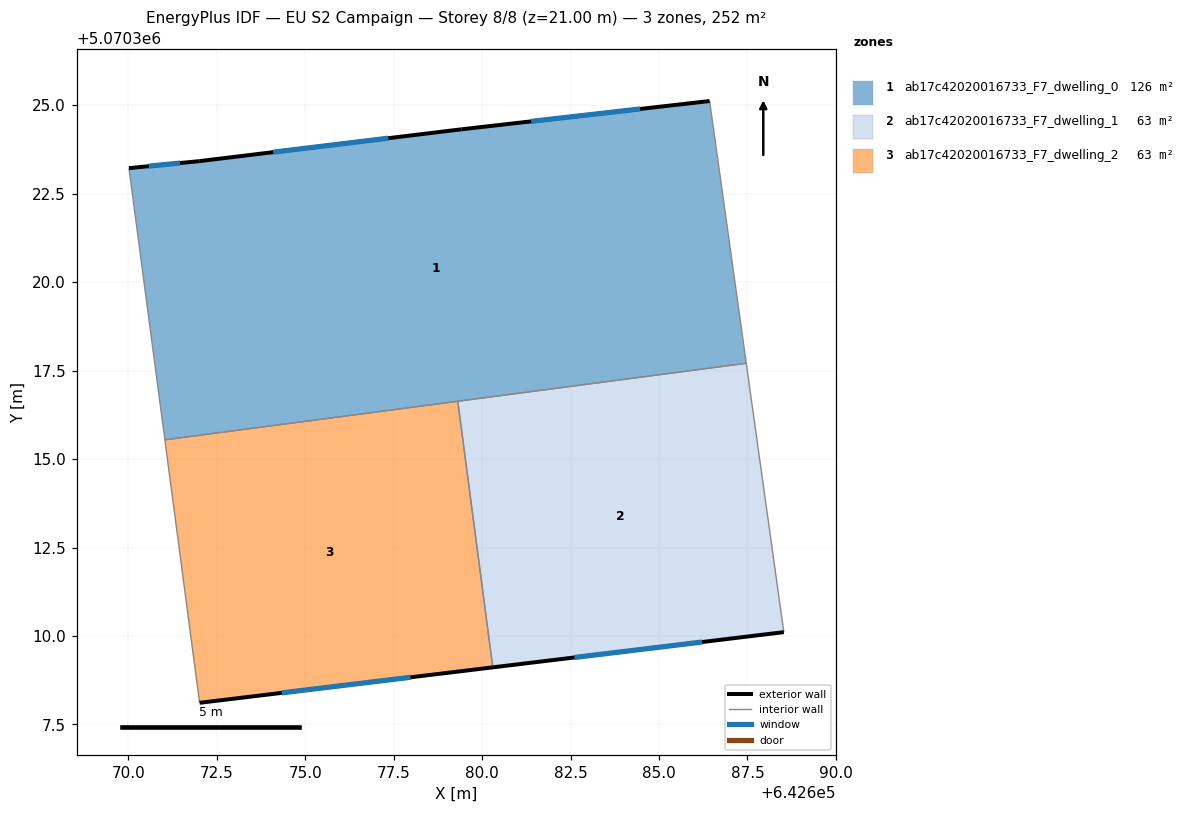
=== STOREY PLAN SPEC (per zone: floor XY polygon, exterior-wall plan segments, windows/doors) ===
zone 1: ab17c42020016733_F7_dwelling_0  (125.9 m²)
  floor: (642686.43, 5070325.12) (642687.47, 5070317.71) (642671.03, 5070315.54) (642670.02, 5070323.22) (642672.02, 5070323.42) (642679.43, 5070324.32)
  exterior wall: (642672.02, 5070323.42) – (642670.02, 5070323.22)  [2.0 m]
    window: (642671.46, 5070323.37) – (642670.58, 5070323.28)  [1.2 m²]
  exterior wall: (642679.43, 5070324.32) – (642672.02, 5070323.42)  [7.5 m]
    window: (642677.35, 5070324.07) – (642674.10, 5070323.67)  [4.3 m²]
  exterior wall: (642686.43, 5070325.12) – (642679.43, 5070324.32)  [7.1 m]
    window: (642684.47, 5070324.90) – (642681.39, 5070324.55)  [4.1 m²]
  interior walls: 4
zone 2: ab17c42020016733_F7_dwelling_1  (63.0 m²)
  floor: (642687.47, 5070317.71) (642688.53, 5070310.11) (642680.30, 5070309.11) (642679.31, 5070316.63)
  exterior wall: (642680.30, 5070309.11) – (642688.53, 5070310.11)  [8.3 m]
    window: (642682.61, 5070309.39) – (642686.22, 5070309.83)  [4.8 m²]
  interior walls: 3
zone 3: ab17c42020016733_F7_dwelling_2  (63.0 m²)
  floor: (642679.31, 5070316.63) (642680.30, 5070309.11) (642672.02, 5070308.11) (642671.03, 5070315.54)
  exterior wall: (642672.02, 5070308.11) – (642680.30, 5070309.11)  [8.3 m]
    window: (642674.34, 5070308.39) – (642677.98, 5070308.83)  [4.8 m²]
  interior walls: 3

=== DERIVED (storey summary) ===
Building: EU S2 Campaign
Storey: 8 of 8  (floor level z = 21.00 m)
Storey gross floor area: 251.9 m²
Zones on this storey: 3
  - ab17c42020016733_F7_dwelling_0: floor 125.9 m²; exterior wall 16.5 m (49.6 m²); 3 window(s) 9.6 m²; WWR 19.3%
  - ab17c42020016733_F7_dwelling_1: floor 63.0 m²; exterior wall 8.3 m (24.9 m²); 1 window(s) 4.8 m²; WWR 19.3%
  - ab17c42020016733_F7_dwelling_2: floor 63.0 m²; exterior wall 8.3 m (25.0 m²); 1 window(s) 4.8 m²; WWR 19.3%
Zone adjacency (shared interzone walls):
  - ab17c42020016733_F7_dwelling_0 ↔ ab17c42020016733_F7_dwelling_1
  - ab17c42020016733_F7_dwelling_0 ↔ ab17c42020016733_F7_dwelling_2
  - ab17c42020016733_F7_dwelling_1 ↔ ab17c42020016733_F7_dwelling_2